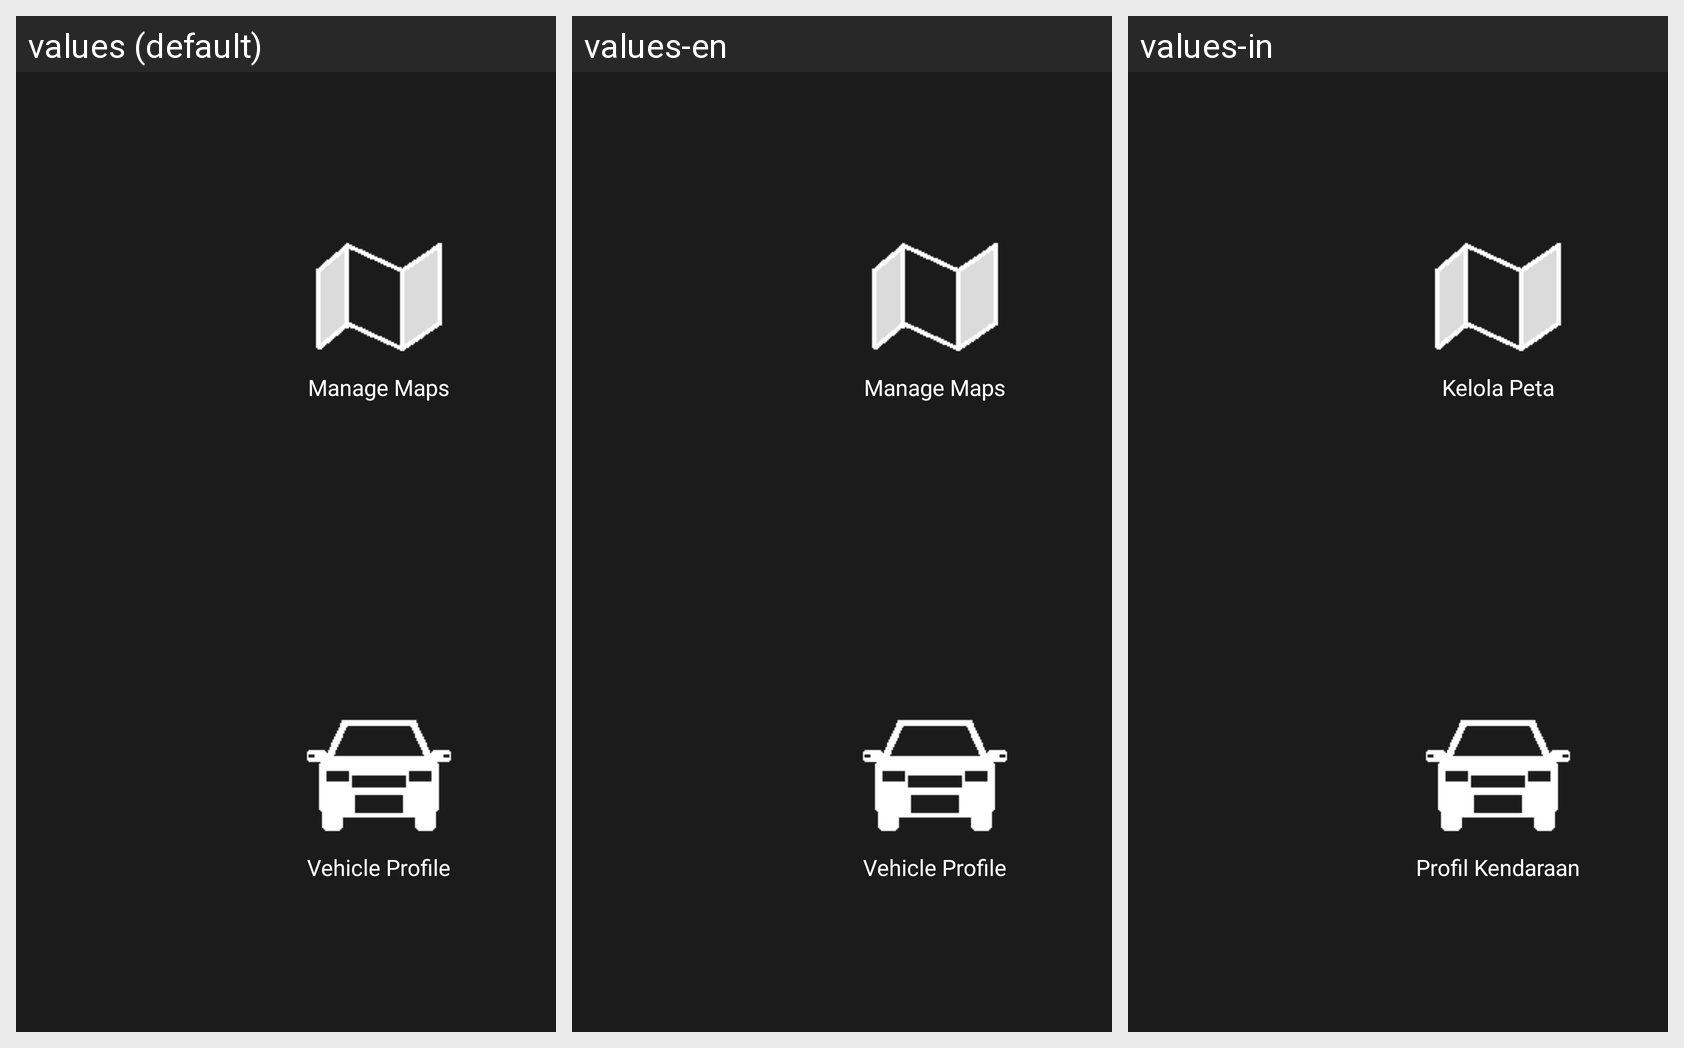

For this localized Android screen grid, give each drawn string resource with its value in every locale shown.
Android screen res/layout/activity_dashboard_menu.xml rendered under 3 locales, left to right: values (default), values-en, values-in. Device: Nexus 5 (rendered at 1080×1920; each locale shown at half size, 540×960, under a caption strip naming it); theme Theme.PowerfulGPSNavigation.
Strings drawn on this screen, with the default value and each locale's value (text and hints the layout hard-codes, and strings that could not be matched under every locale, appear in the picture but are not listed):

offline_maps_manager
  values: Manage Maps
  values-en: Manage Maps
  values-in: Kelola Peta

nav_vehicle_profile
  values: Vehicle Profile
  values-en: Vehicle Profile
  values-in: Profil Kendaraan
